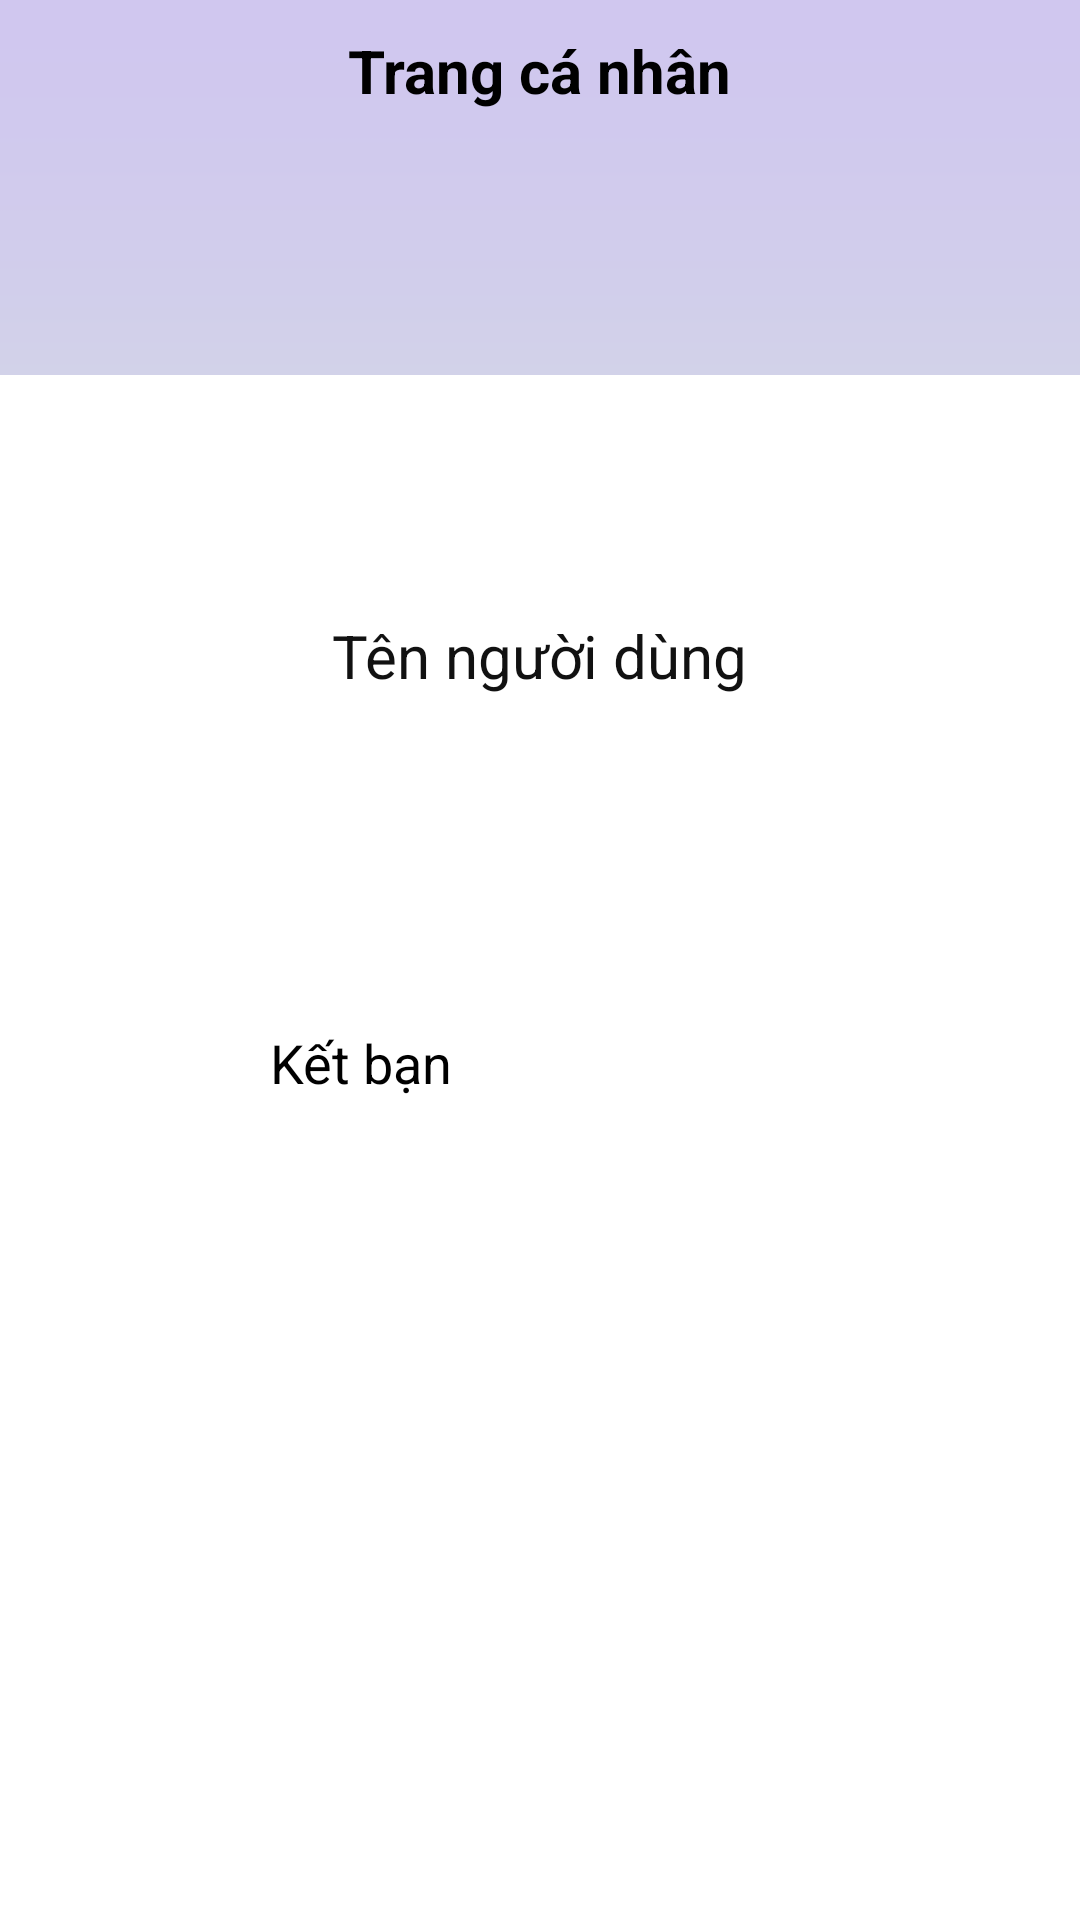

Produce the Android XML layout that renders to this screen, including the resource entries it uses.
<!-- AndroidManifest.xml: application theme Theme.ChatRealtime -->
<!-- res/layout/activity_persional_page.xml -->
<?xml version="1.0" encoding="utf-8"?>
<FrameLayout xmlns:android="http://schemas.android.com/apk/res/android"
    android:layout_width="match_parent"
    android:layout_height="match_parent"
    xmlns:app="http://schemas.android.com/apk/res-auto"
    android:id="@+id/main"
    android:background="@drawable/bg_profile">

    
    <LinearLayout
        android:layout_width="match_parent"
        android:layout_height="wrap_content"
        android:orientation="horizontal"
        android:padding="10dp"
        android:weightSum="7">

        <ImageView
            android:id="@+id/btn_back_personal_page"
            android:layout_width="0dp"
            android:layout_height="wrap_content"
            android:layout_weight="1"
            android:src="@drawable/ic_arrow_back"
            android:layout_gravity="center" />

        <TextView
            android:layout_width="0dp"
            android:layout_height="wrap_content"
            android:layout_weight="5"
            android:gravity="center"
            android:text="Trang cá nhân"
            android:textSize="20sp"
            android:textStyle="bold"
            android:layout_gravity="center" />

        <ImageView
            android:layout_width="0dp"
            android:layout_height="wrap_content"
            android:layout_weight="1" />

    </LinearLayout>

    
    <LinearLayout
        android:layout_width="match_parent"
        android:layout_height="match_parent"
        android:layout_marginTop="125dp"
        android:orientation="vertical"
        android:background="#FFFFFF"
        android:padding="10dp"
        android:gravity="center|top">

        <TextView
            android:id="@+id/tv_ten_personal_page"
            android:layout_width="wrap_content"
            android:layout_height="wrap_content"
            android:text="Tên người dùng"
            android:textSize="20sp"
            android:textColor="#111111"
            android:layout_marginTop="70dp" />

        <Button
            android:id="@+id/btn_ketban_personal_page"
            android:layout_width="200dp"
            android:layout_height="wrap_content"
            android:padding="10dp"
            android:text="Kết bạn"
            android:textSize="18sp"
            android:backgroundTint="#2196F3"
            android:layout_marginTop="100dp" />

        <Button
            android:id="@+id/btn_nhantin"
            android:layout_width="200dp"
            android:layout_height="wrap_content"
            android:padding="10dp"
            android:text="Nhắn tin"
            android:textSize="18sp"
            android:backgroundTint="#2196F3"
            android:layout_marginTop="20dp"
            android:visibility="gone" />

    </LinearLayout>

    
    <FrameLayout
        android:layout_width="120dp"
        android:layout_height="120dp"
        android:layout_gravity="center|top"
        android:layout_marginTop="70dp">

        <com.google.android.material.imageview.ShapeableImageView
            android:id="@+id/imgAvatarFriend"
            android:layout_width="match_parent"
            android:layout_height="match_parent"
            android:src="@drawable/avatar_default"
            android:scaleType="centerCrop"
            app:shapeAppearanceOverlay="@style/CircularImage" />
    </FrameLayout>

</FrameLayout>
<!-- resources referenced by this layout -->
<resources>
  <!-- drawable bg_profile: png bitmap (drawable, 6034 bytes) -->
  <style name="CircularImage">
          <item name="cornerFamily">rounded</item>
          <item name="cornerSize">50%</item>
      </style>
</resources>
